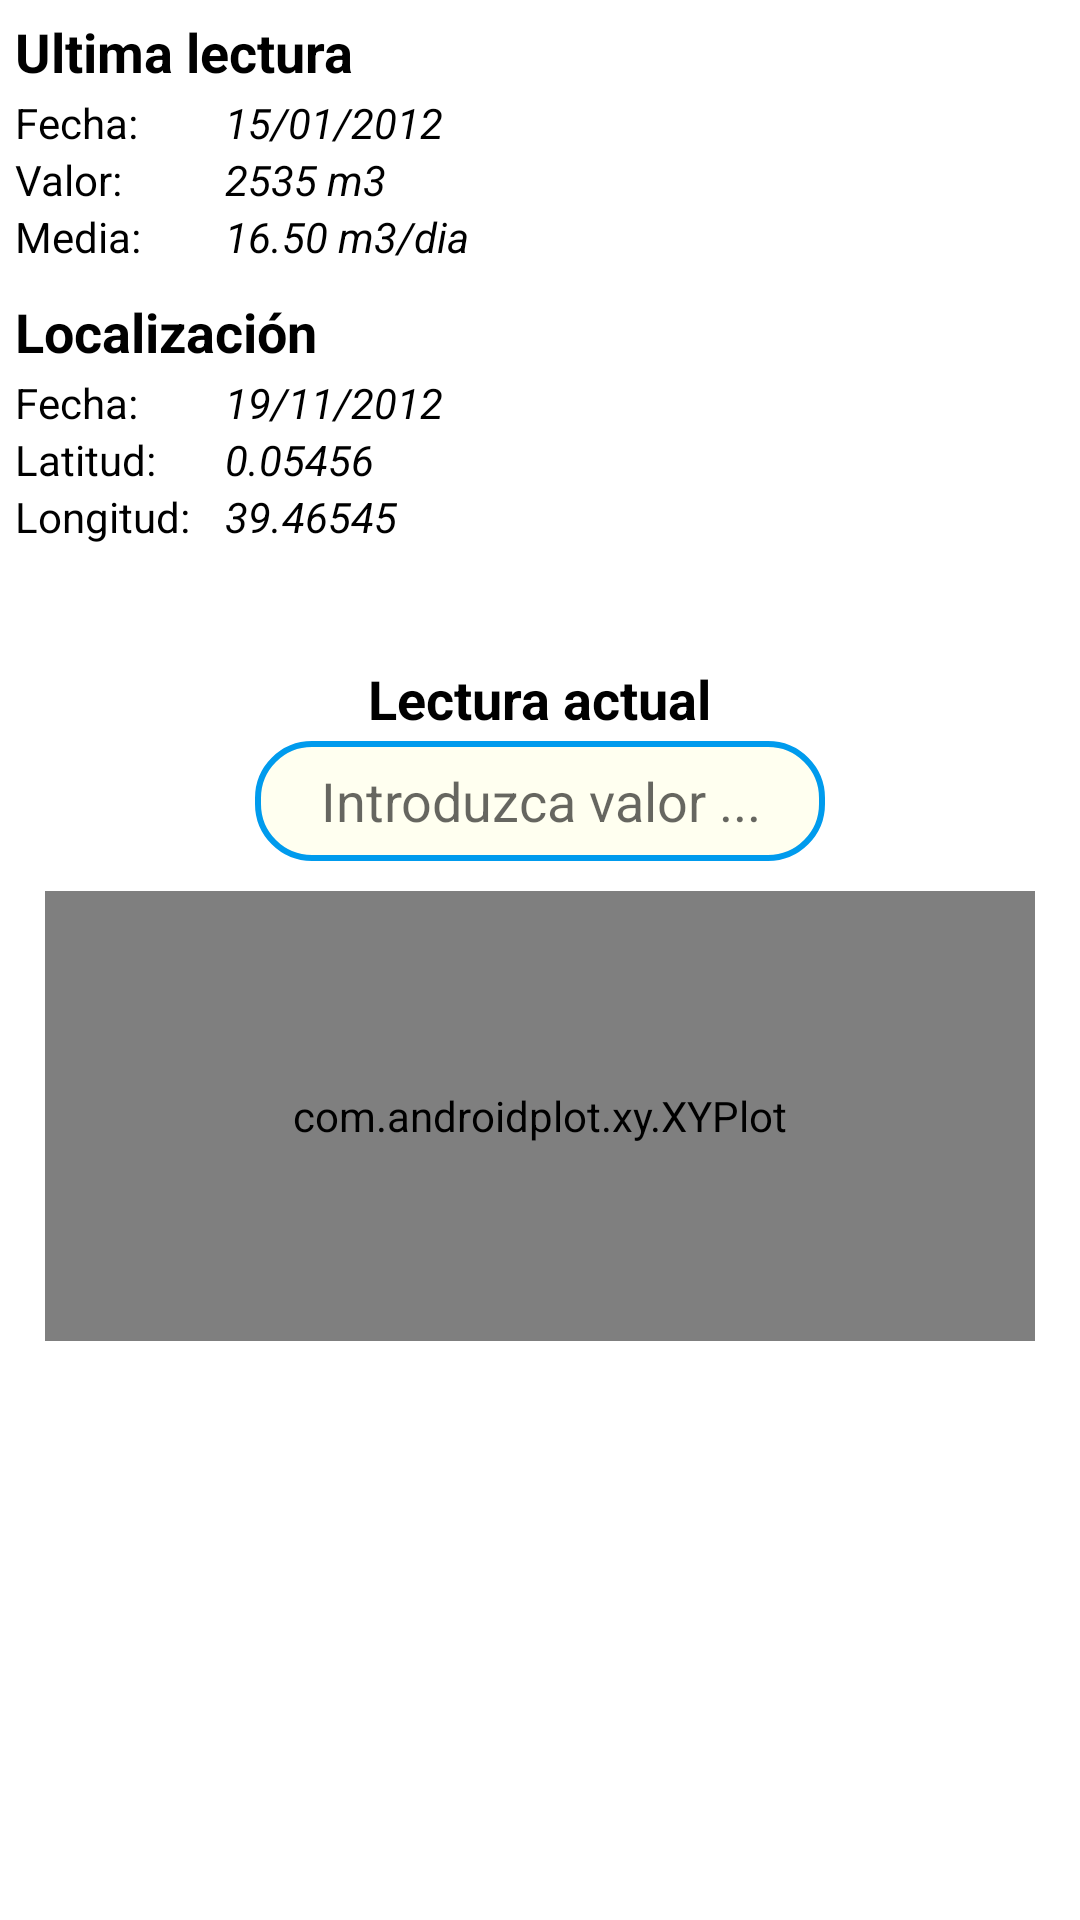

Produce the Android XML layout that renders to this screen, including the resource entries it uses.
<!-- AndroidManifest.xml: fallback theme Theme.MaterialComponents.DayNight.NoActionBar -->
<!-- res/layout/input_reading.xml -->
<?xml version="1.0" encoding="utf-8"?>
<ScrollView xmlns:android="http://schemas.android.com/apk/res/android"
    android:id="@+id/scrollView1"
    android:layout_width="match_parent"
    android:layout_height="fill_parent"
    android:background="@color/white" >

	<LinearLayout
	    android:layout_width="fill_parent"
	    android:layout_height="fill_parent"
	    android:background="@color/white"
	    android:orientation="vertical" >
		
		    <LinearLayout
		        android:id="@+id/layInfoLastReading"
		        android:layout_width="fill_parent"
		        android:layout_height="wrap_content"
		        android:background="@color/white"
		        android:orientation="vertical"
		        android:padding="5dp" >
		        
		        <TextView
		            android:id="@+id/lblLastReading"
		            style="@style/h2"
		            android:layout_width="fill_parent"
		            android:layout_height="wrap_content"
		            android:text="Ultima lectura"
		            android:textAppearance="?android:attr/textAppearanceMedium"
		            android:textColor="@color/black" />
		
		        <LinearLayout
		            android:layout_width="fill_parent"
		            android:layout_height="wrap_content"
		            android:orientation="horizontal" >
		
		            <TextView
		                android:id="@+id/lblLastDate"
		                style="@style/labelInput"
		                android:layout_width="wrap_content"
		                android:layout_height="wrap_content"
		                android:paddingRight="10dp"
		                android:text="Fecha:" />
		
		            <TextView
		                android:id="@+id/txtLastDate"
		                style="@style/textInput"
		                android:layout_width="wrap_content"
		                android:layout_height="wrap_content"
		                android:text="15/01/2012" />
		
		        </LinearLayout>
		
		        <LinearLayout
		            android:layout_width="match_parent"
		            android:layout_height="wrap_content" >
		
		            <TextView
		                android:id="@+id/lblLastValue"
		                style="@style/labelInput"
		                android:layout_width="wrap_content"
		                android:layout_height="wrap_content"
		                android:paddingRight="10dp"
		                android:text="Valor:" />
		
		            <TextView
		                android:id="@+id/txtLastValue"
		                style="@style/textInput"
		                android:layout_width="wrap_content"
		                android:layout_height="wrap_content"
		                android:inputType="number"
		                android:text="2535"
		                android:textStyle="italic" />
		
		            <TextView
		                android:id="@+id/txtm3"
		                style="@style/textInput"
		                android:layout_width="wrap_content"
		                android:layout_height="wrap_content"
		                android:text=" m3" />
		
		        </LinearLayout>
		
		        <LinearLayout
		            android:layout_width="match_parent"
		            android:layout_height="wrap_content" >
		
		            <TextView
		                android:id="@+id/lblAverage"
		                style="@style/labelInput"
		                android:layout_width="wrap_content"
		                android:layout_height="wrap_content"
		                android:paddingRight="10dp"
		                android:text="Media:" />
		
		            <TextView
		                android:id="@+id/txtAverage"
		                style="@style/textInput"
		                android:layout_width="wrap_content"
		                android:layout_height="wrap_content"
		                android:inputType="numberDecimal"
		                android:text="16.50" />
		
		            <TextView
		                android:id="@+id/TextView01"
		                style="@style/textInput"
		                android:layout_width="wrap_content"
		                android:layout_height="wrap_content"
		                android:text=" m3/dia" />
		
		        </LinearLayout>
		
		    </LinearLayout>
		
		    <LinearLayout
		        android:id="@+id/layLocalization"
		        android:layout_width="fill_parent"
		        android:layout_height="wrap_content"
		        android:background="@color/white"
		        android:orientation="vertical"
		        android:padding="5dp" >
		
		        <TextView
		            android:id="@+id/lblLocalization"
		            style="@style/h2"
		            android:layout_width="fill_parent"
		            android:layout_height="wrap_content"
		            android:text="Localización"
		            android:textAppearance="?android:attr/textAppearanceMedium"
		            android:textColor="@color/black" />
		
		        <LinearLayout
		            android:layout_width="fill_parent"
		            android:layout_height="wrap_content"
		            android:orientation="horizontal" >
		
		            <TextView
		                android:id="@+id/lblDateLocalization"
		                style="@style/labelInput"
		                android:layout_width="wrap_content"
		                android:layout_height="wrap_content"
		                android:paddingRight="10dp"
		                android:text="Fecha:" />
		
		            <TextView
		                android:id="@+id/txtDateLocalization"
		                style="@style/textInput"
		                android:layout_width="wrap_content"
		                android:layout_height="wrap_content"
		                android:text="19/11/2012"
		                android:textStyle="italic" />
		
		        </LinearLayout>
		
		        <LinearLayout
		            android:layout_width="match_parent"
		            android:layout_height="wrap_content" >
		
		            <TextView
		                android:id="@+id/lblLatitude"
		                style="@style/labelInput"
		                android:layout_width="wrap_content"
		                android:layout_height="wrap_content"
		                android:paddingRight="10dp"
		                android:text="Latitud:" />
		
		            <TextView
		                android:id="@+id/txtLatitude"
		                style="@style/textInput"
		                android:layout_width="wrap_content"
		                android:layout_height="wrap_content"
		                android:text="0.05456"
		                android:textStyle="italic" />
		
		        </LinearLayout>
		
		        <LinearLayout
		            android:layout_width="match_parent"
		            android:layout_height="wrap_content" >
		
		            <TextView
		                android:id="@+id/lblLongitude"
		                style="@style/labelInput"
		                android:layout_width="wrap_content"
		                android:layout_height="wrap_content"
		                android:paddingRight="10dp"
		                android:text="Longitud:" />
		
		            <TextView
		                android:id="@+id/txtLongitude"
		                style="@style/textInput"
		                android:layout_width="wrap_content"
		                android:layout_height="wrap_content"
		                android:text="39.46545" />
		
		        </LinearLayout>
		
		    </LinearLayout>
		
		    <LinearLayout
		        android:id="@+id/layComment"
		        android:layout_width="match_parent"
		        android:layout_height="wrap_content"
		        android:orientation="vertical"
		        android:padding="5dp" >
		
		        <TextView
		            android:id="@+id/txtComment"
		            android:layout_width="fill_parent"
		            android:layout_height="wrap_content" />
		
		    </LinearLayout>
		
		    <LinearLayout
		        android:id="@+id/layInfoActualReading"
		        android:layout_width="fill_parent"
		        android:layout_height="wrap_content"
		        android:background="@color/white"
		        android:gravity="center"
		        android:orientation="vertical"
		        android:padding="5dp" >
		
		        <TextView
		            android:id="@+id/txtActualReading"
		            style="@style/h2"
		            android:layout_width="wrap_content"
		            android:layout_height="wrap_content"
		            android:text="Lectura actual" />
		
		        <EditText
		            android:id="@+id/new_reading_value"
		            android:layout_width="190dp"
		            android:layout_height="40dp"
		            android:background="@drawable/backround"
		            android:gravity="center_vertical|center_horizontal"
		            android:hint="Introduzca valor ..."
		            android:inputType="number"
		            android:padding="5dp"
		            android:textColor="@color/black" />
		
		
		    <com.androidplot.xy.XYPlot
		        android:id="@+id/mySimpleXYPlot"
		        android:layout_width="fill_parent"
		        android:layout_height="150dp"
		        android:layout_marginLeft="10dp"
		        android:layout_marginRight="10dp"
		        android:layout_marginTop="10dp"
		        title="Gráfica de consumo" />

		</LinearLayout>
	</LinearLayout>
</ScrollView>
<!-- resources referenced by this layout -->
<resources>
  <color name="black">#000000</color>
  <color name="white">#ffffff</color>
  <!-- drawable backround (drawable) -->
  <?xml version="1.0" encoding="utf-8"?>
  <shape xmlns:android="http://schemas.android.com/apk/res/android" android:shape="rectangle" >
     <solid android:color="@color/cream" />
     <stroke android:width="2dip" android:color="@color/blueSky"/>
      <corners android:radius="18dp"/>
  </shape>
  <style name="h2">
          <item name="android:textSize">18dp</item>
          <item name="android:textStyle">bold</item>
          <item name="android:textColor">@color/black</item>
          <item name="android:paddingBottom">2dp</item>
      </style>
  <style name="labelInput">
          <item name="android:textColor">@color/black</item>
          <item name="android:textSize">14dp</item>
          <item name="android:width">70dp</item>
      </style>
  <style name="textInput">
          <item name="android:textColor">@color/black</item>
          <item name="android:textSize">14dp</item>
          <item name="android:textStyle">italic</item>
      </style>
  <color name="cream">#fffff0</color>
  <color name="blueSky">#009bed</color>
</resources>
